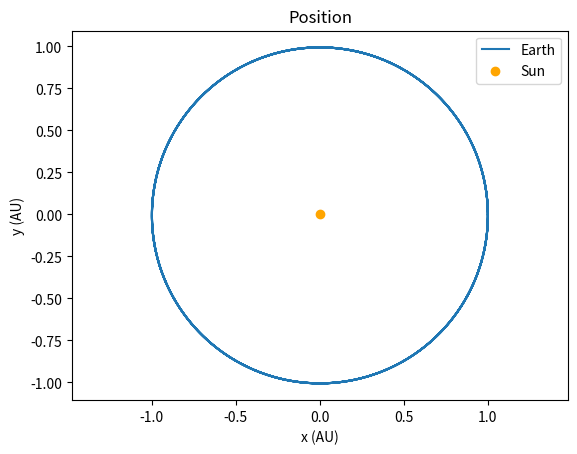
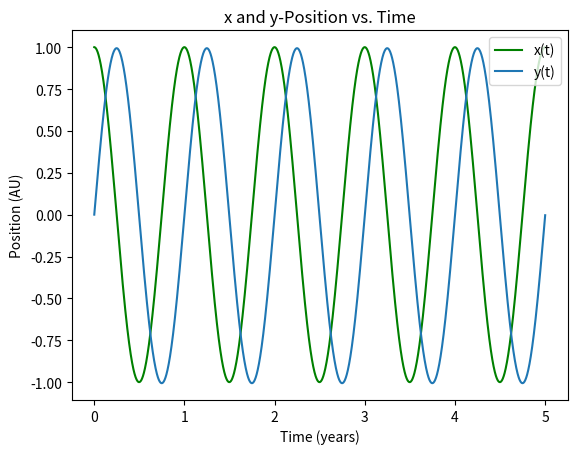

These charts were generated, in order, by the following Python code:
# just the earth and the sun
import numpy as np 
from matplotlib import pyplot as pp 

def Fg(m1,m2,r_pos,r):
    F = (-G*m1*m2*r_pos)/(r**3)
    return F

def dvdt(Fgx,m2):
    dvxdt = Fgx/m2
    return dvxdt

def r(x_i,y_i):
    r = np.sqrt(x_i**2+y_i**2)
    return r

G = 4*np.pi**2 # Gravitational constant (AU^3/(mS*year^2))
mE = 3.0027e-6 #m2 Mass of Earth (Solar Mass)
mS = 1 #m1 Mass of Sun (Solar Mass)
dt = 0.002 #Time step (years)
tFinal = 5 #End time (years)
N = int((tFinal+dt)/dt) #Number of time steps
sunx = 0 #Sun x-position (AU)
suny = 0 #Sun y-position (AU)

time = np.linspace(0,tFinal+dt,N)
xE = np.zeros(N)
yE = np.zeros(N)
vEx = np.zeros(N)
vEy = np.zeros(N)
xE[0] = 1 #Earth initial x-position (AU)
yE[0] = 0 #Earth initial y-position (AU)
vEx[0] = 0 #Earth initial x-velocity (AU/year)
vEy[0] = 2*np.pi #Earth initial y-velocity (AU/year)


for i in range(N-1):

    ax = dvdt(Fg(mS,mE,xE[i],r(xE[i],yE[i])),mE)
    ay = dvdt(Fg(mS,mE,yE[i],r(xE[i],yE[i])),mE)

    vEx[i+1] = vEx[i]+ax*dt
    vEy[i+1] = vEy[i]+ay*dt

    xE[i+1] = xE[i]+vEx[i+1]*dt
    yE[i+1] = yE[i]+vEy[i+1]*dt
    

pp.figure()
pp.plot(xE, yE,label='Earth')
pp.scatter(sunx,suny,color='orange',label='Sun')
pp.xlabel("x (AU)")
pp.ylabel("y (AU)")
pp.title("Position")
pp.legend(loc='upper right')
pp.axis("equal")
pp.savefig('position2body.png')

pp.figure()
pp.plot(time,xE,color='green',label="x(t)")
pp.plot(time,yE,label="y(t)")
pp.xlabel('Time (years)')
pp.ylabel('Position (AU)')
pp.title('x and y-Position vs. Time')
pp.legend(loc="upper right")
pp.savefig('posVsTime2body.png')

